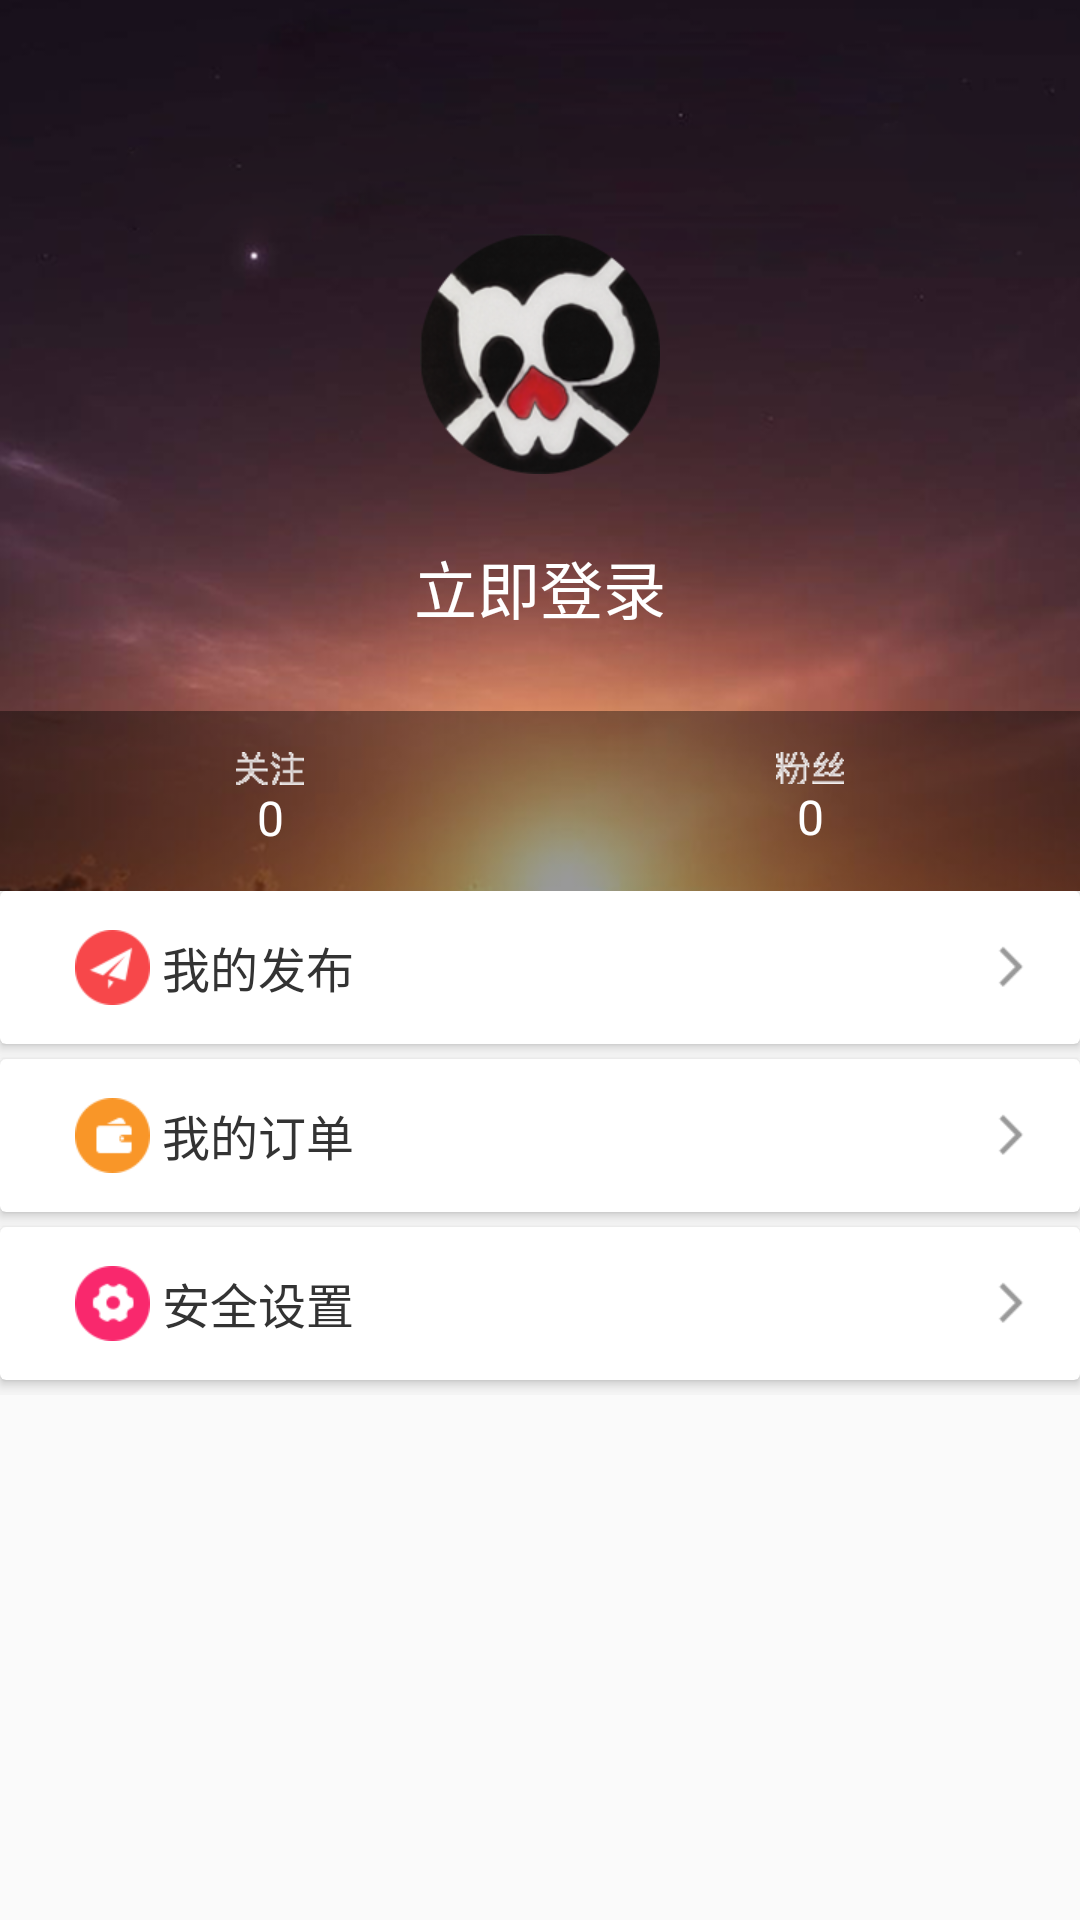

Write the Android layout XML for this screen, with the resource values it uses.
<!-- AndroidManifest.xml: application theme AppTheme -->
<!-- res/layout/me_fragment_home.xml -->
<?xml version="1.0" encoding="utf-8"?>
<FrameLayout
    xmlns:android="http://schemas.android.com/apk/res/android" android:layout_width="match_parent"
    android:layout_height="match_parent">
    <RelativeLayout
        android:layout_width="match_parent"
        android:layout_height="297dp"
        android:background="@mipmap/icon_me_background">

        <ImageView
            android:id="@+id/head_icon"
            android:layout_width="80dp"
            android:layout_height="80dp"
            android:layout_centerHorizontal="true"
            android:layout_marginTop="78dp"
            android:src="@mipmap/icon_headimg" />

        <TextView
            android:id="@+id/tv_user_name"
            android:layout_width="wrap_content"
            android:layout_height="wrap_content"
            android:layout_below="@id/head_icon"
            android:layout_centerHorizontal="true"
            android:layout_marginTop="22dp"
            android:text="@string/login"
            android:textColor="@color/bottom_bar_un"
            android:textSize="21sp" />

        <LinearLayout
            android:layout_width="match_parent"
            android:layout_height="60dp"
            android:layout_alignParentBottom="true"
            android:background="@mipmap/icon_my_layout"
            android:orientation="horizontal"
            android:weightSum="2">

            <TextView
                android:id="@+id/tv_follow_num"
                android:layout_width="wrap_content"
                android:layout_height="wrap_content"
                android:layout_weight="1"
                android:gravity="center"
                android:layout_gravity="center"
                android:text="0"
                android:textSize="16sp"
                android:drawableTop="@mipmap/icon_follow"
                android:textColor="@color/bottom_bar_un" />

            <TextView
                android:id="@+id/tv_fans_num"
                android:layout_width="wrap_content"
                android:layout_height="wrap_content"
                android:layout_weight="1"
                android:gravity="center"
                android:layout_gravity="center"
                android:text="0"
                android:textSize="16sp"
                android:drawableTop="@mipmap/icon_fans"
                android:textColor="@color/bottom_bar_un" />
        </LinearLayout>
    </RelativeLayout>
    <LinearLayout
        android:layout_marginTop="297dp"
        android:orientation="vertical"
        android:layout_width="match_parent"
        android:layout_height="wrap_content">
        <android.support.v7.widget.CardView
            android:id="@+id/card_publish"
            android:background="@color/card_view_back"
            android:layout_width="match_parent"
            android:layout_height="51dp">
            <ImageView
                android:layout_width="25dp"
                android:layout_height="25dp"
                android:layout_gravity="center_vertical"
                android:layout_marginStart="25dp"
                android:src="@mipmap/icon_my_publish"/>

            <TextView
                android:layout_width="wrap_content"
                android:layout_height="wrap_content"
                android:layout_gravity="center_vertical"
                android:layout_marginStart="54dp"
                android:text="@string/card_my_publish"
                android:textColor=" #333333"
                android:textSize="16sp" />
            <ImageView
                android:layout_width="wrap_content"
                android:layout_height="wrap_content"
                android:layout_marginEnd="16dp"
                android:layout_gravity="end|center_vertical"
                android:background="@mipmap/icon_arrow_right"/>
        </android.support.v7.widget.CardView>
        <View
            android:background="@color/view_background"
            android:layout_width="match_parent"
            android:layout_height="5dp"/>
        <android.support.v7.widget.CardView
            android:id="@+id/card_ticket"
            android:background="@color/card_view_back"
            android:layout_width="match_parent"
            android:layout_height="51dp">
            <ImageView
                android:layout_width="25dp"
                android:layout_height="25dp"
                android:layout_gravity="center_vertical"
                android:layout_marginStart="25dp"
                android:src="@mipmap/icon_my_ticket"/>

            <TextView
                android:layout_width="wrap_content"
                android:layout_height="wrap_content"
                android:layout_gravity="center_vertical"
                android:layout_marginStart="54dp"
                android:text="@string/card_my_ticket"
                android:textColor=" #333333"
                android:textSize="16sp" />

            <ImageView
                android:layout_width="wrap_content"
                android:layout_height="wrap_content"
                android:layout_marginEnd="16dp"
                android:layout_gravity="end|center_vertical"
                android:background="@mipmap/icon_arrow_right" />
        </android.support.v7.widget.CardView>
        <View
            android:background="@color/view_background"
            android:layout_width="match_parent"
            android:layout_height="5dp"/>
        <android.support.v7.widget.CardView
            android:id="@+id/card_setting"
            android:background="@color/card_view_back"
            android:layout_width="match_parent"
            android:layout_height="51dp">
            <ImageView
                android:layout_width="25dp"
                android:layout_height="25dp"
                android:layout_gravity="center_vertical"
                android:layout_marginStart="25dp"
                android:src="@mipmap/icon_security_setting"/>

            <TextView
                android:layout_width="wrap_content"
                android:layout_height="wrap_content"
                android:layout_gravity="center_vertical"
                android:layout_marginStart="54dp"
                android:text="@string/card_security_setting"
                android:textColor=" #333333"
                android:textSize="16sp" />
            <ImageView
                android:layout_width="wrap_content"
                android:layout_height="wrap_content"
                android:layout_marginEnd="16dp"
                android:layout_gravity="end|center_vertical"
                android:background="@mipmap/icon_arrow_right"/>
        </android.support.v7.widget.CardView>
        <View
            android:background="@color/view_background"
            android:layout_width="match_parent"
            android:layout_height="5dp"/>
    </LinearLayout>

</FrameLayout>
<!-- resources referenced by this layout -->
<resources>
  <color name="bottom_bar_un">#ffffff</color>
  <color name="card_view_back">#FFFFFF</color>
  <color name="view_background">#F5F5F5</color>
  <!-- mipmap icon_arrow_right: png bitmap (mipmap-xhdpi, 1235 bytes) -->
  <!-- mipmap icon_fans: png bitmap (mipmap-xhdpi, 1447 bytes) -->
  <!-- mipmap icon_follow: png bitmap (drawable-v24, 1810 bytes) -->
  <!-- mipmap icon_headimg: png bitmap (mipmap-xhdpi, 52821 bytes) -->
  <!-- mipmap icon_me_background: png bitmap (mipmap-xhdpi, 122590 bytes) -->
  <!-- mipmap icon_my_layout: png bitmap (mipmap-xhdpi, 1558 bytes) -->
  <!-- mipmap icon_my_publish: png bitmap (mipmap-xhdpi, 2438 bytes) -->
  <!-- mipmap icon_my_ticket: png bitmap (mipmap-xhdpi, 2058 bytes) -->
  <!-- mipmap icon_security_setting: png bitmap (mipmap-xhdpi, 2342 bytes) -->
  <string name="card_my_publish">我的发布</string>
  <string name="card_my_ticket">我的订单</string>
  <string name="card_security_setting">安全设置</string>
  <string name="login">立即登录</string>
  <style name="AppTheme" parent="Theme.AppCompat.Light.NoActionBar">
          
          <item name="colorPrimary">@color/colorPrimary</item>
          <item name="colorPrimaryDark">@color/colorPrimaryDark</item>
          <item name="colorAccent">@color/colorAccent</item>
      </style>
  <color name="colorPrimary">#000000</color>
  <color name="colorPrimaryDark">#000000</color>
  <color name="colorAccent">#FF4081</color>
</resources>
